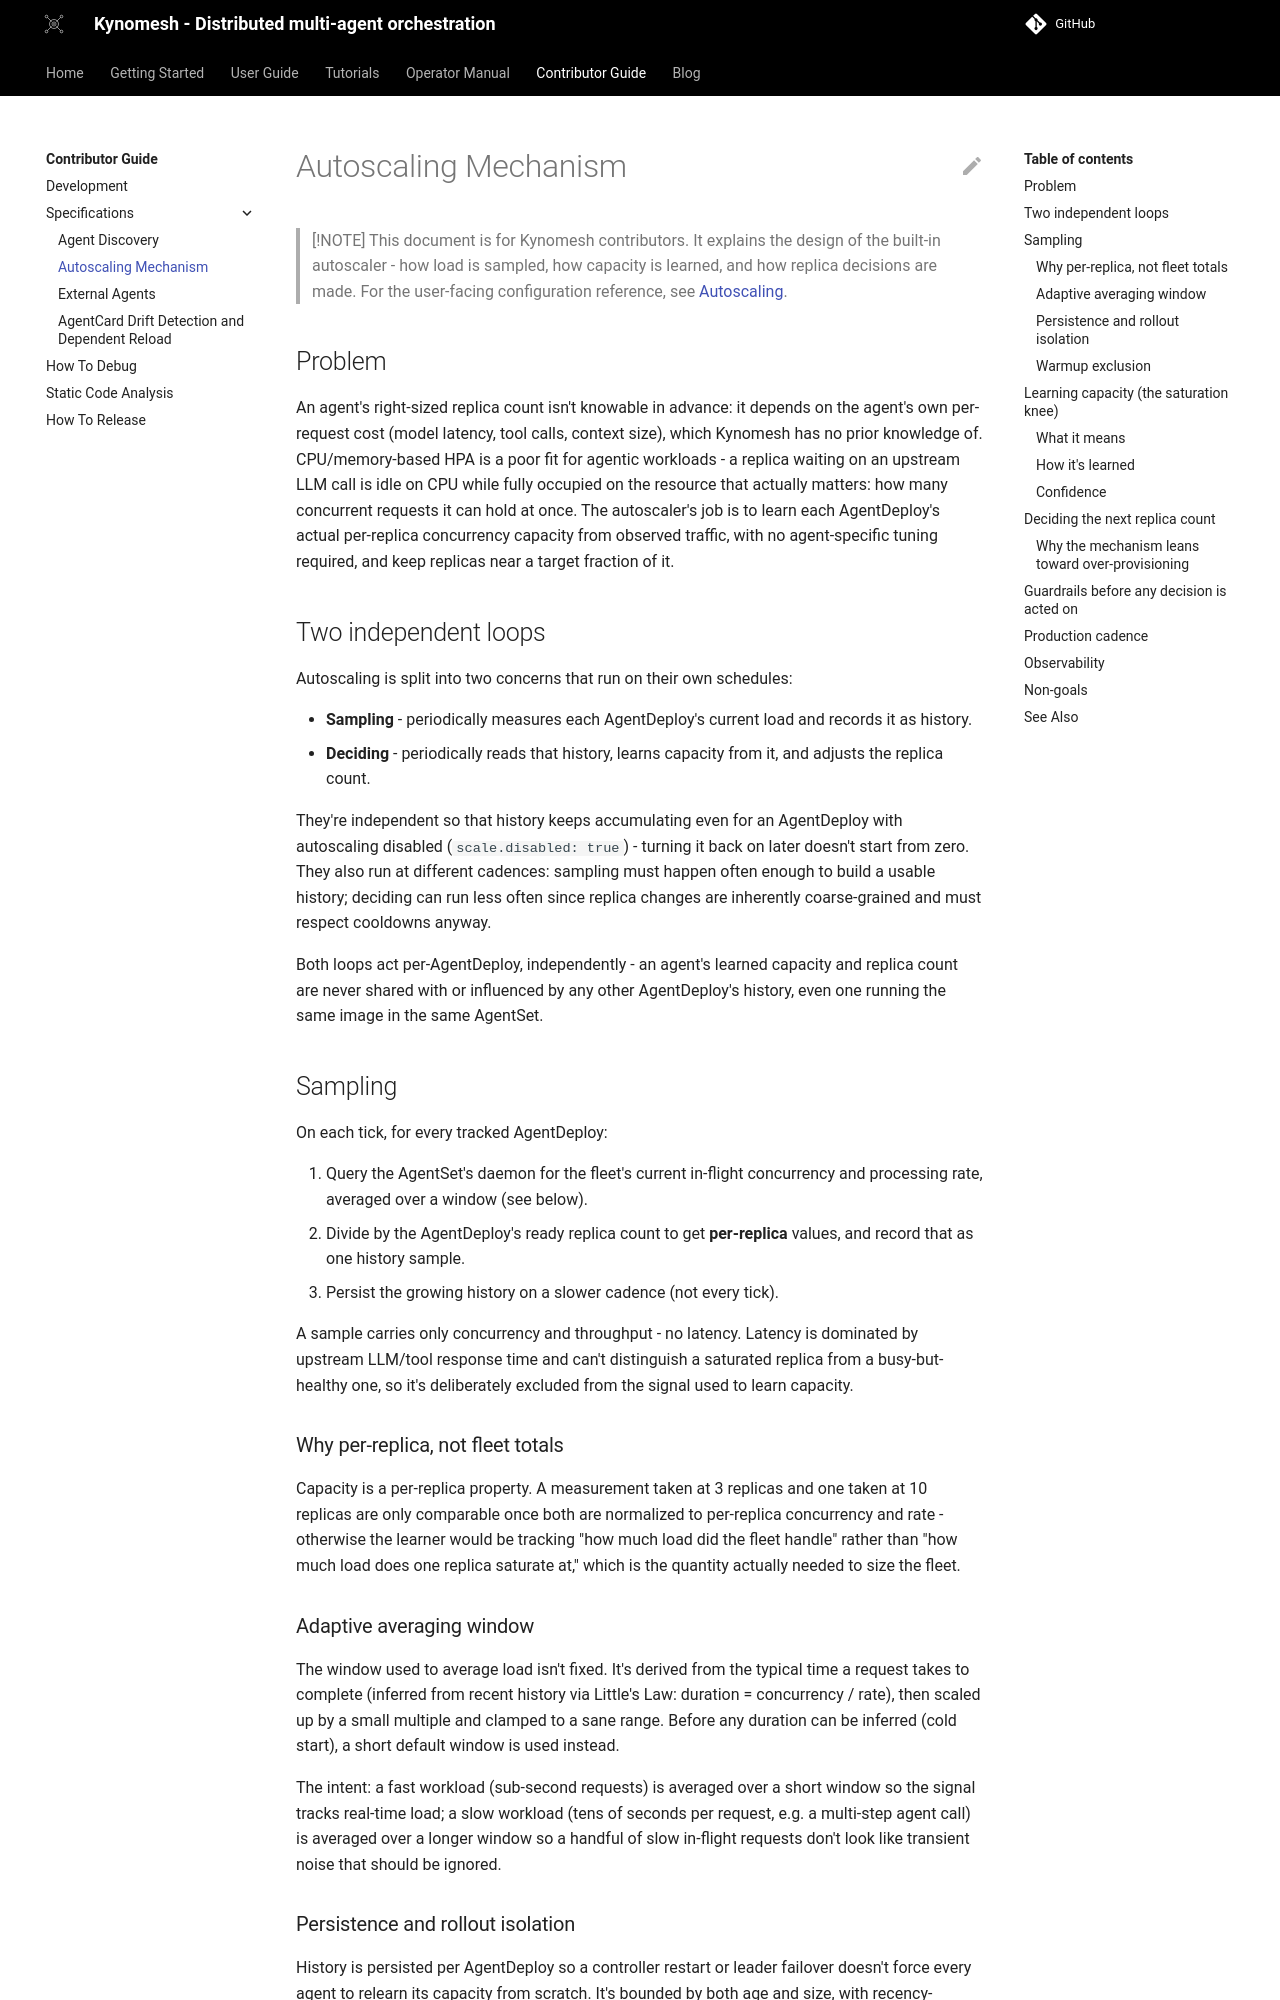

repository: kynoproj/kynomesh · page: dev/development/specifications/autoscaling/index.html · generator: mkdocs

# Autoscaling Mechanism

> [!NOTE] This document is for Kynomesh contributors. It explains the design of
> the built-in autoscaler - how load is sampled, how capacity is learned, and
> how replica decisions are made. For the user-facing configuration reference,
> see [Autoscaling](../../user-guide/reference/autoscaling.md).

## Problem

An agent's right-sized replica count isn't knowable in advance: it depends on
the agent's own per-request cost (model latency, tool calls, context size),
which Kynomesh has no prior knowledge of. CPU/memory-based HPA is a poor fit for
agentic workloads - a replica waiting on an upstream LLM call is idle on CPU
while fully occupied on the resource that actually matters: how many concurrent
requests it can hold at once. The autoscaler's job is to learn each
AgentDeploy's actual per-replica concurrency capacity from observed traffic,
with no agent-specific tuning required, and keep replicas near a target fraction
of it.

## Two independent loops

Autoscaling is split into two concerns that run on their own schedules:

- **Sampling** - periodically measures each AgentDeploy's current load and
  records it as history.
- **Deciding** - periodically reads that history, learns capacity from it, and
  adjusts the replica count.

They're independent so that history keeps accumulating even for an AgentDeploy
with autoscaling disabled (`scale.disabled: true`) - turning it back on later
doesn't start from zero. They also run at different cadences: sampling must
happen often enough to build a usable history; deciding can run less often since
replica changes are inherently coarse-grained and must respect cooldowns anyway.

Both loops act per-AgentDeploy, independently - an agent's learned capacity and
replica count are never shared with or influenced by any other AgentDeploy's
history, even one running the same image in the same AgentSet.

## Sampling

On each tick, for every tracked AgentDeploy:

1. Query the AgentSet's daemon for the fleet's current in-flight concurrency and
   processing rate, averaged over a window (see below).
2. Divide by the AgentDeploy's ready replica count to get **per-replica**
   values, and record that as one history sample.
3. Persist the growing history on a slower cadence (not every tick).

A sample carries only concurrency and throughput - no latency. Latency is
dominated by upstream LLM/tool response time and can't distinguish a saturated
replica from a busy-but-healthy one, so it's deliberately excluded from the
signal used to learn capacity.

### Why per-replica, not fleet totals

Capacity is a per-replica property. A measurement taken at 3 replicas and one
taken at 10 replicas are only comparable once both are normalized to per-replica
concurrency and rate - otherwise the learner would be tracking "how much load
did the fleet handle" rather than "how much load does one replica saturate at,"
which is the quantity actually needed to size the fleet.

### Adaptive averaging window

The window used to average load isn't fixed. It's derived from the typical time
a request takes to complete (inferred from recent history via Little's Law:
duration = concurrency / rate), then scaled up by a small multiple and clamped
to a sane range. Before any duration can be inferred (cold start), a short
default window is used instead.

The intent: a fast workload (sub-second requests) is averaged over a short
window so the signal tracks real-time load; a slow workload (tens of seconds per
request, e.g. a multi-step agent call) is averaged over a longer window so a
handful of slow in-flight requests don't look like transient noise that should
be ignored.

### Persistence and rollout isolation

History is persisted per AgentDeploy so a controller restart or leader failover
doesn't force every agent to relearn its capacity from scratch. It's bounded by
both age and size, with recency-weighting (below) making old samples
near-irrelevant long before either bound is hit.

Every recorded sample is tagged with the pod spec it was collected under. When
that spec changes (a new rollout), prior history is dropped rather than kept:
capacity learned from a previous container image, resource request, or config is
not a valid prior for a different one, and must not leak across a rollout.
